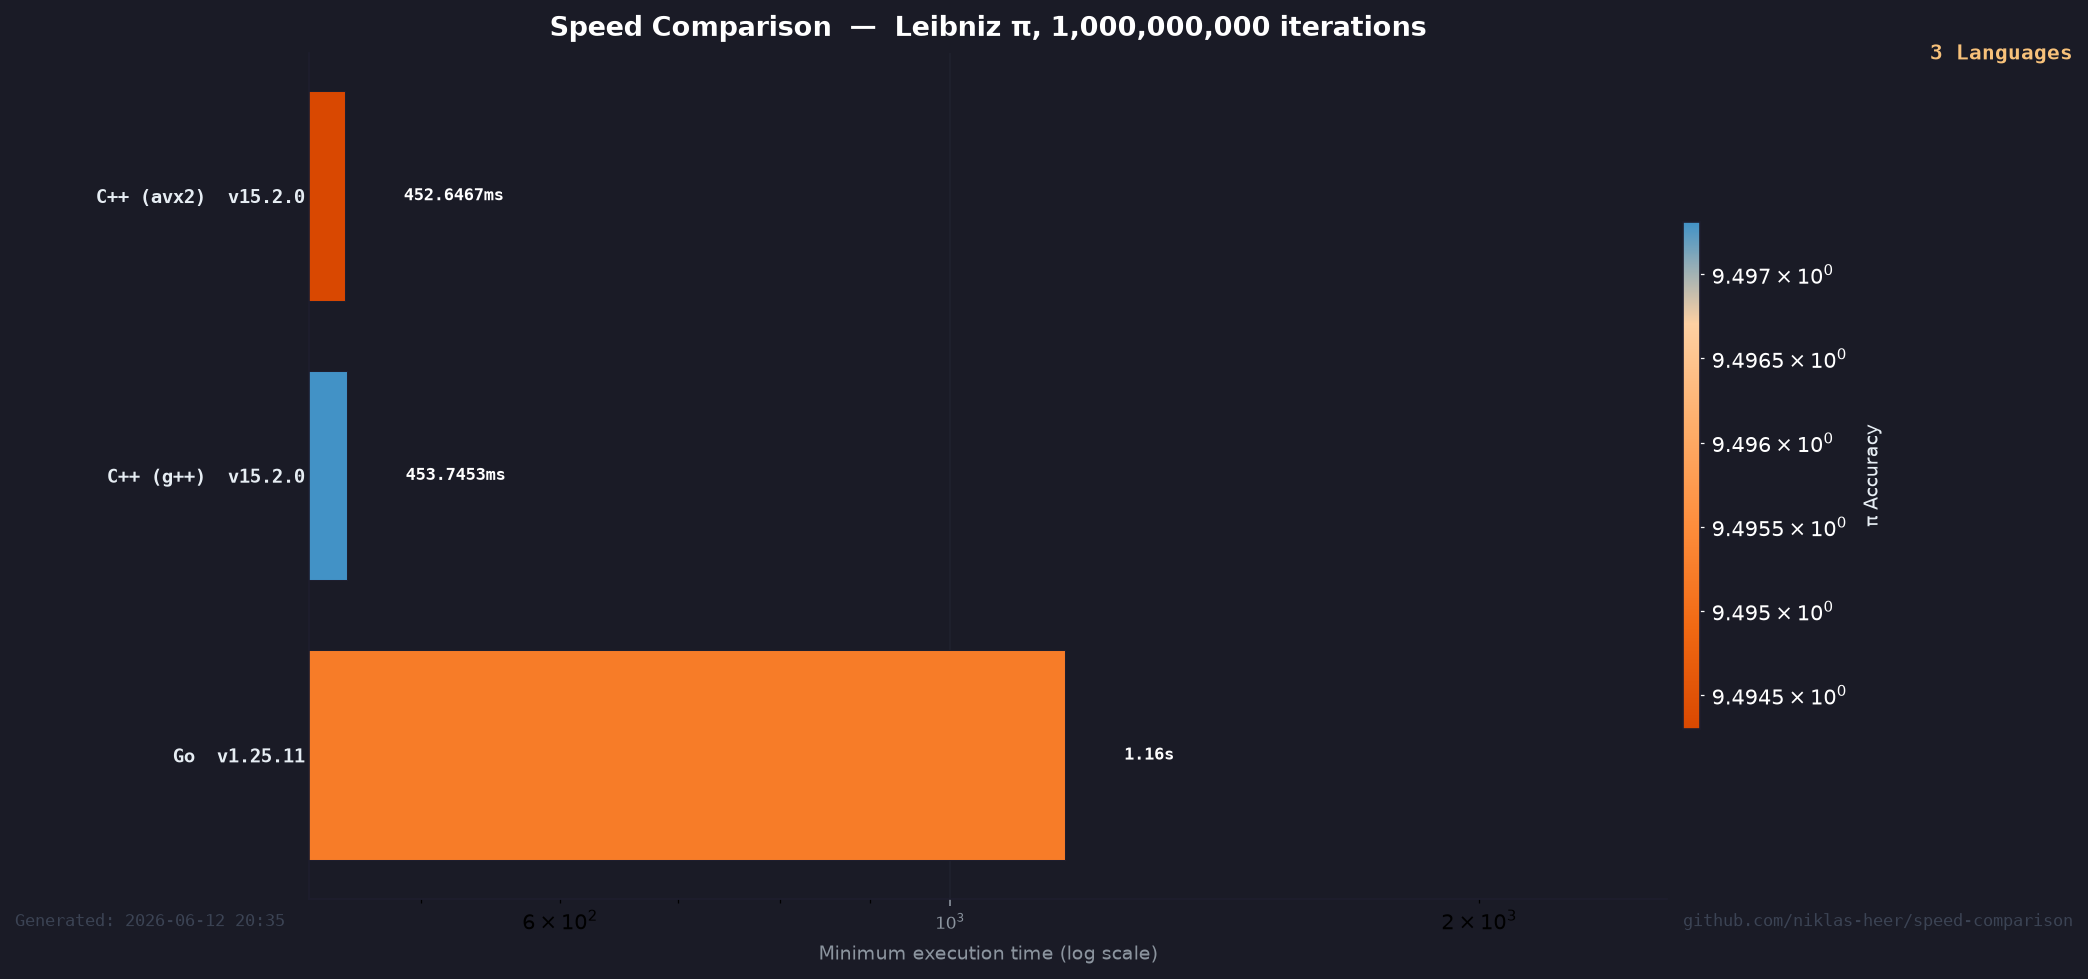

Source data for this figure (header and first rows):
name, target, version, median, min, max, accuracy
C++ (avx2), cpp-avx2, 15.2.0, 454, 452.6, 455.1, 9.497
C++ (g++), cpp, 15.2.0, 454.6, 453.7, 458.4, 9.494
Go, go, 1.25.11, 1163, 1163, 1175, 9.496
